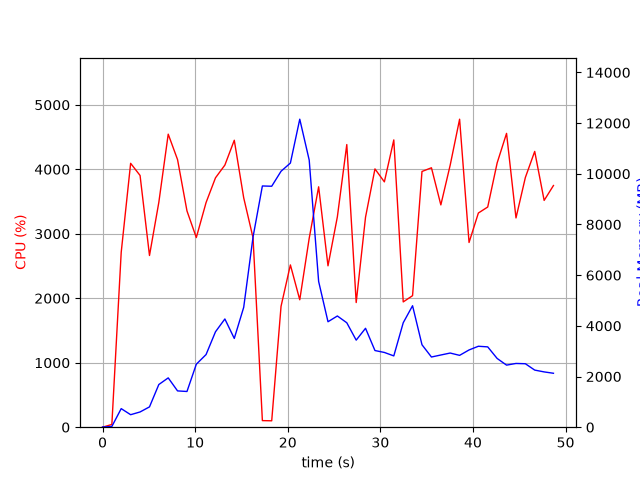

The file beside this chart, header and first rows:
elapsed_time, nproc, cpu, mem_real, mem_virtual
4.100799560546875e-05, 1, 0.0, 7.75, 3185
1.006, 1, 42.7, 28.61, 129
2.015, 1, 2713, 732.9, 4978
3.033, 1, 4093, 493.3, 4994
4.051, 1, 3905, 601.3, 5014
5.07, 1, 2663, 802, 6858
6.077, 1, 3487, 1684, 6858
7.092, 1, 4545, 1946, 8394
8.099, 1, 4151, 1432, 8402
9.118, 1, 3354, 1410, 10778
10.13, 1, 2941, 2485, 10778
11.18, 1, 3484, 2867, 10984
12.2, 1, 3868, 3765, 10984
13.21, 1, 4065, 4271, 10984
14.23, 1, 4451, 3503, 10984
15.24, 1, 3558, 4730, 14382
16.25, 1, 2938, 7506, 19502
17.26, 1, 102.2, 9520, 19502
18.27, 1, 99.3, 9508, 19502
19.28, 1, 1875, 10100, 19508
20.29, 1, 2517, 10423, 19676
21.3, 1, 1976, 12154, 25833
22.32, 1, 2930, 10541, 26059
23.34, 1, 3729, 5751, 26132
24.35, 1, 2503, 4161, 26158
25.36, 1, 3262, 4389, 26158
26.38, 1, 4384, 4121, 26158
27.39, 1, 1933, 3436, 26158
28.4, 1, 3257, 3903, 26158
29.42, 1, 4006, 3025, 26158
30.43, 1, 3805, 2950, 26238
31.45, 1, 4456, 2813, 26238
32.47, 1, 1943, 4122, 26238
33.48, 1, 2040, 4793, 26238
34.5, 1, 3966, 3253, 26238
35.52, 1, 4024, 2770, 26254
36.53, 1, 3448, 2849, 26254
37.54, 1, 4064, 2926, 26254
38.56, 1, 4777, 2835, 26254
39.58, 1, 2865, 3048, 26254
40.59, 1, 3322, 3194, 26254
41.6, 1, 3415, 3170, 26254
42.61, 1, 4099, 2713, 26254
43.63, 1, 4557, 2450, 26254
44.65, 1, 3246, 2515, 26279
45.66, 1, 3873, 2504, 26289
46.67, 1, 4278, 2254, 26289
47.69, 1, 3518, 2182, 26289
48.69, 1, 3748, 2129, 26289
